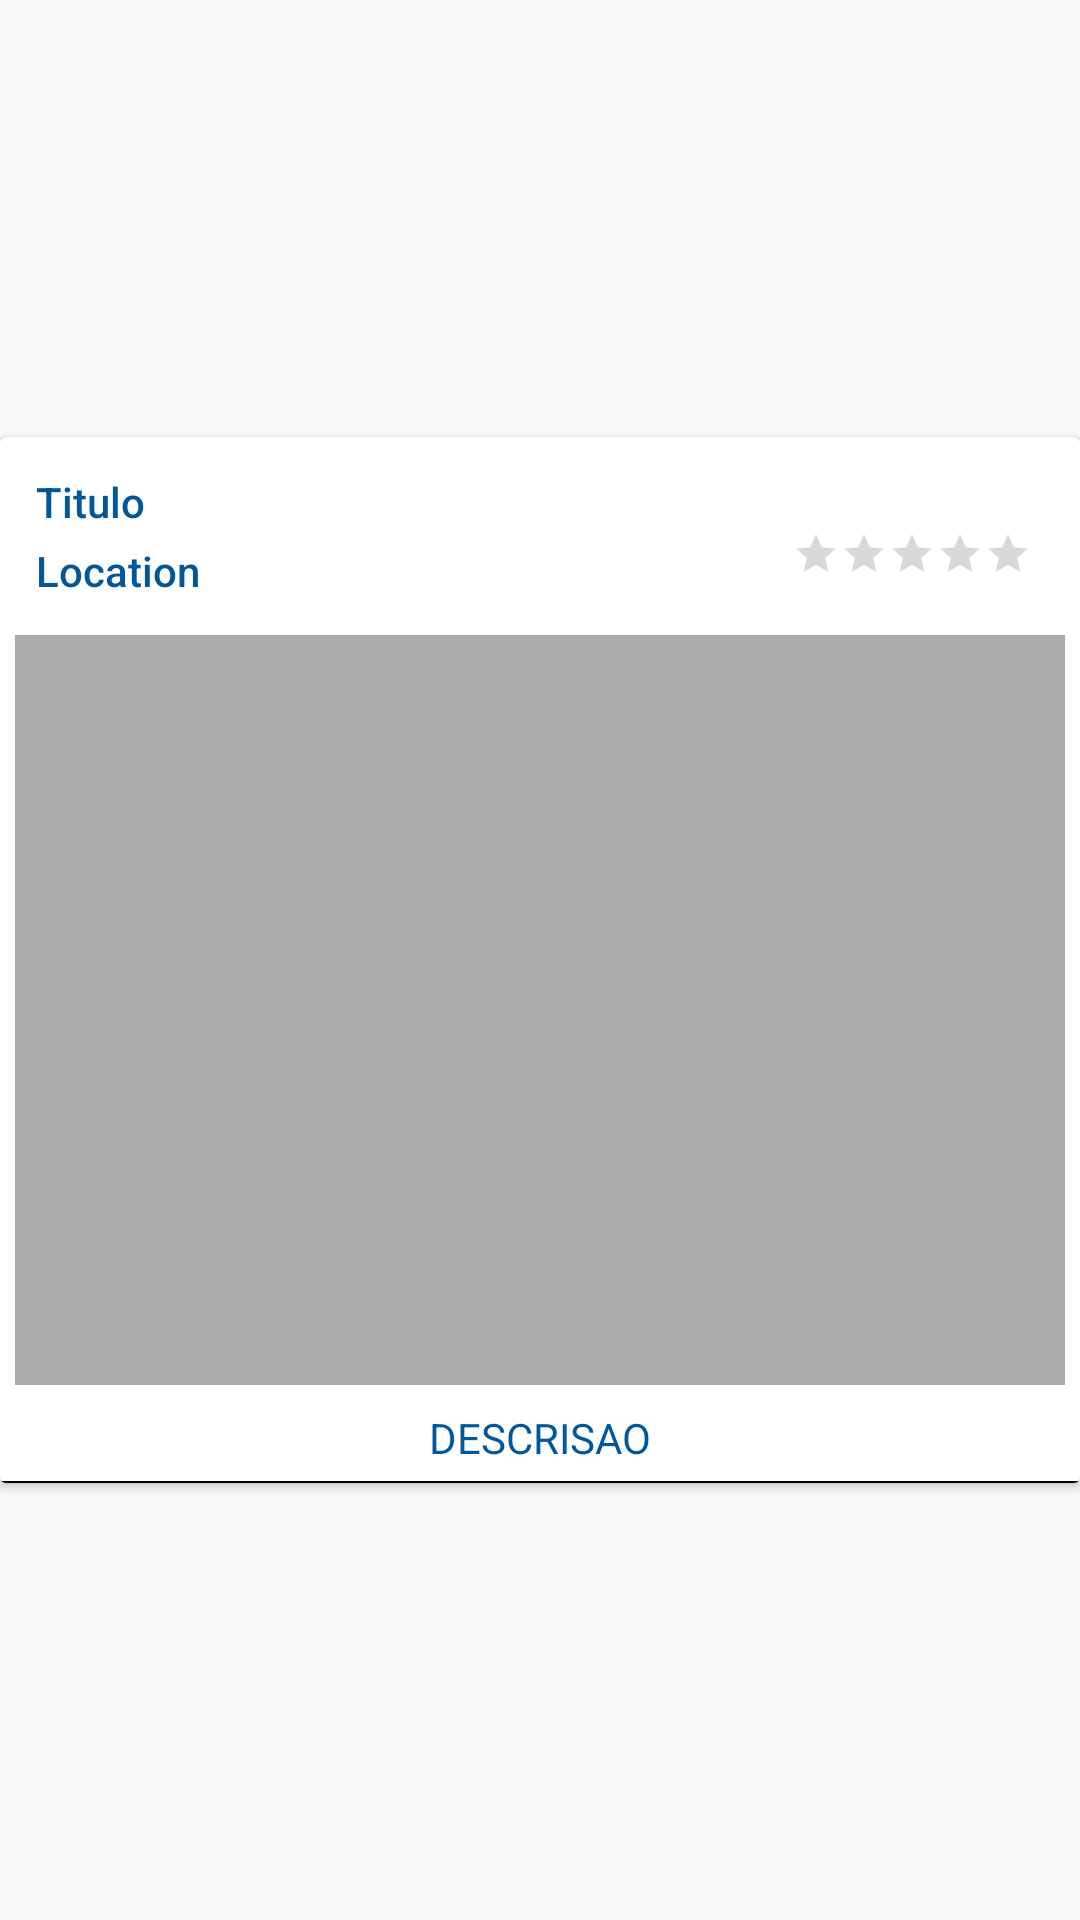

This screen was rendered from an Android layout file. Write that file and the resources it references.
<!-- AndroidManifest.xml: application theme AppTheme -->
<!-- res/layout/individual.xml -->
<?xml version="1.0" encoding="utf-8"?>
<LinearLayout
    xmlns:android="http://schemas.android.com/apk/res/android"
    xmlns:app="http://schemas.android.com/apk/res-auto"
    xmlns:tools="http://schemas.android.com/tools"
    android:layout_width="match_parent"
    android:layout_height="wrap_content">

    <androidx.cardview.widget.CardView
        android:layout_width="match_parent"
        android:layout_height="wrap_content"
        android:layout_gravity="center"
        android:background="@drawable/radiux">

        <androidx.constraintlayout.widget.ConstraintLayout

            android:layout_width="match_parent"
            android:layout_height="match_parent"
            android:layout_gravity="center"
            android:background="@drawable/radiux">


            <TextView
                android:id="@+id/txtTitle"
                android:layout_width="wrap_content"
                android:layout_height="wrap_content"
                android:layout_marginTop="12dp"
                android:layout_marginLeft="12dp"
                android:background="@drawable/radiux"
                android:text="Titulo"
                android:textAppearance="@style/TextAppearance.AppCompat.Body2"
                android:textColor="@color/color900"
                android:textSize="14dp"
                app:layout_constraintStart_toStartOf="parent"
                app:layout_constraintTop_toTopOf="parent" />

            <TextView
                android:id="@+id/txtLocation"
                android:layout_width="wrap_content"
                android:layout_height="wrap_content"
                android:layout_marginTop="4dp"
                android:background="@drawable/radiux"
                android:layout_marginLeft="12dp"
                android:text="Location"
                android:textAppearance="@style/TextAppearance.AppCompat.Body2"
                android:textColor="@color/color900"
                android:textSize="14dp"
                app:layout_constraintStart_toStartOf="parent"
                app:layout_constraintTop_toBottomOf="@+id/txtTitle" />

            <RatingBar
                android:id="@+id/txtRating"
                style="@style/Widget.AppCompat.RatingBar.Small"
                android:layout_width="wrap_content"
                android:layout_height="wrap_content"
                android:layout_marginEnd="16dp"
                android:layout_marginRight="16dp"
                android:numStars="5"
                android:stepSize="1"
                app:layout_constraintEnd_toEndOf="parent"
                app:layout_constraintTop_toBottomOf="@+id/txtTitle" />

            <ImageView
                android:id="@+id/imgPost"
                android:layout_width="350dp"
                android:layout_height="250dp"
                android:layout_margin="12dp"
                android:background="@drawable/radiux"
                android:scaleType="centerCrop"
                app:layout_constraintBottom_toTopOf="@+id/txtCaption"
                app:layout_constraintDimensionRatio="H,16:9"
                app:layout_constraintEnd_toEndOf="parent"
                app:layout_constraintStart_toStartOf="parent"
                app:layout_constraintTop_toBottomOf="@+id/txtLocation"
                app:srcCompat="@android:color/darker_gray" />


            <TextView
                android:id="@+id/txtCaption"
                android:layout_width="wrap_content"
                android:layout_height="wrap_content"
                android:layout_marginTop="8dp"
                android:background="@drawable/radiux"
                android:lineSpacingExtra="8dp"
                android:text="DESCRISAO"
                android:textAppearance="@style/TextAppearance.AppCompat.Body1"
                android:textColor="@color/color900"
                app:layout_constraintEnd_toEndOf="parent"
                app:layout_constraintStart_toStartOf="parent"
                app:layout_constraintTop_toBottomOf="@+id/imgPost" />

            <View
                android:layout_width="match_parent"
                android:layout_height="0.5dp"
                android:background="@android:color/black"
                app:layout_constraintBottom_toBottomOf="parent"
                app:layout_constraintTop_toBottomOf="@+id/txtCaption"
                android:layout_marginTop="5dp" />


        </androidx.constraintlayout.widget.ConstraintLayout>

    </androidx.cardview.widget.CardView>

</LinearLayout>
<!-- resources referenced by this layout -->
<resources>
  <color name="color900">#01579b</color>
  <style name="AppTheme" parent="Theme.AppCompat.Light.NoActionBar">
  
      
          <item name="colorPrimary">@color/color50</item>
          <item name="colorPrimaryDark">@color/color900</item>
          <item name="colorAccent">@color/color900</item>
  
      </style>
  <color name="color50">#E1F5FE</color>
</resources>
